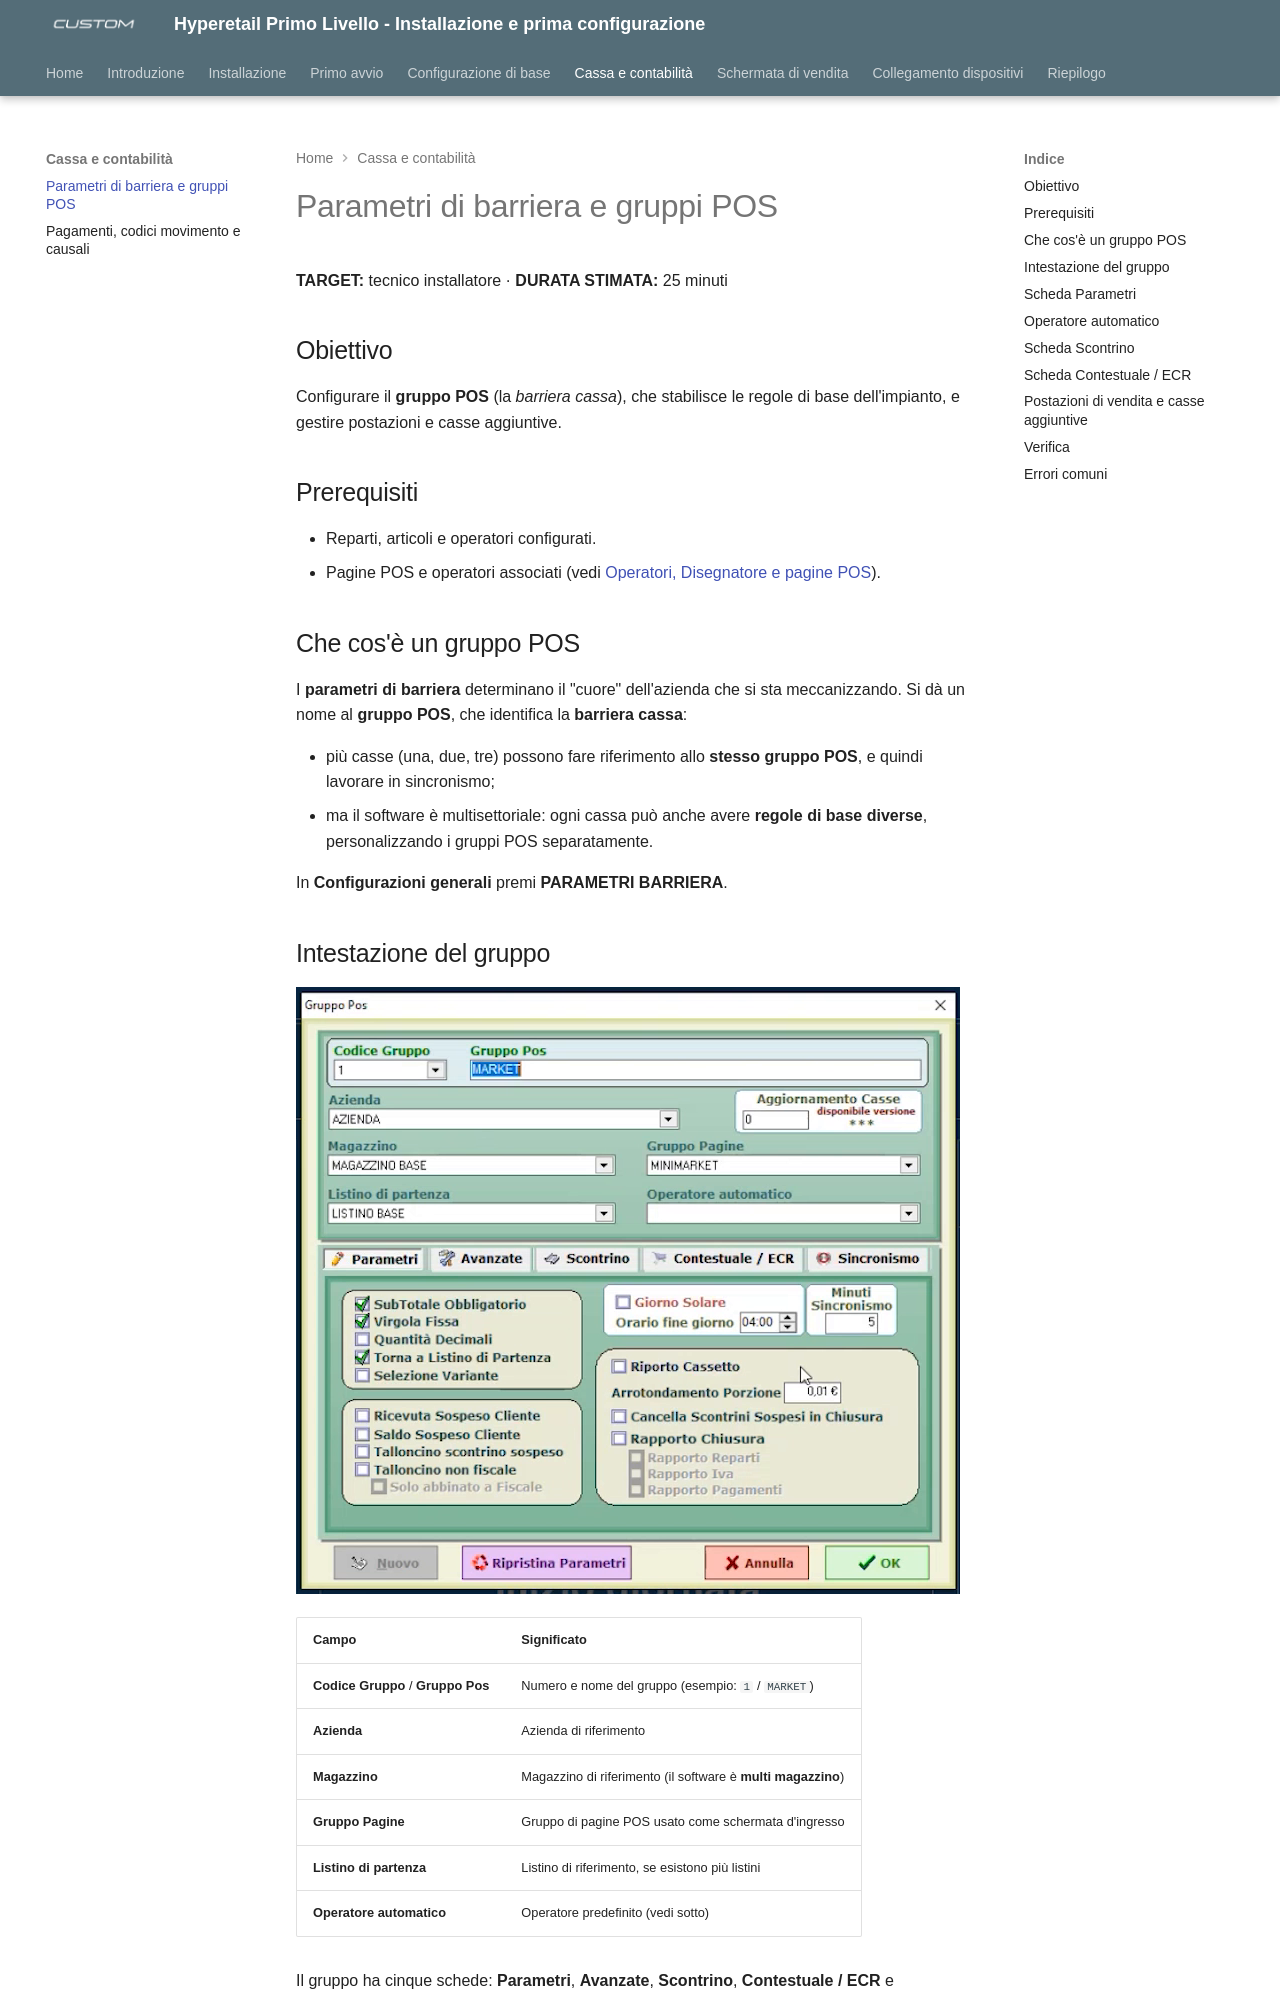

repository: ivanrobuschi-custom/hyperetail_level_1 · page: 11-parametri-barriera-gruppo-pos/index.html · generator: mkdocs

---
title: "Parametri di barriera e gruppi POS"
date: "2026-10-28"
version: "1.0"
categoria: software Hyperetail
---

# Parametri di barriera e gruppi POS

**TARGET:** tecnico installatore · **DURATA STIMATA:** 25 minuti

## Obiettivo

Configurare il **gruppo POS** (la *barriera cassa*), che stabilisce le regole
di base dell'impianto, e gestire postazioni e casse aggiuntive.

## Prerequisiti

- Reparti, articoli e operatori configurati.
- Pagine POS e operatori associati (vedi
  [Operatori, Disegnatore e pagine POS](05-operatori-disegnatore-pagine.md)).

## Che cos'è un gruppo POS

I **parametri di barriera** determinano il "cuore" dell'azienda che si sta
meccanizzando. Si dà un nome al **gruppo POS**, che identifica la **barriera
cassa**:

- più casse (una, due, tre) possono fare riferimento allo **stesso gruppo
  POS**, e quindi lavorare in sincronismo;
- ma il software è multisettoriale: ogni cassa può anche avere **regole di
  base diverse**, personalizzando i gruppi POS separatamente.

In **Configurazioni generali** premi **PARAMETRI BARRIERA**.
